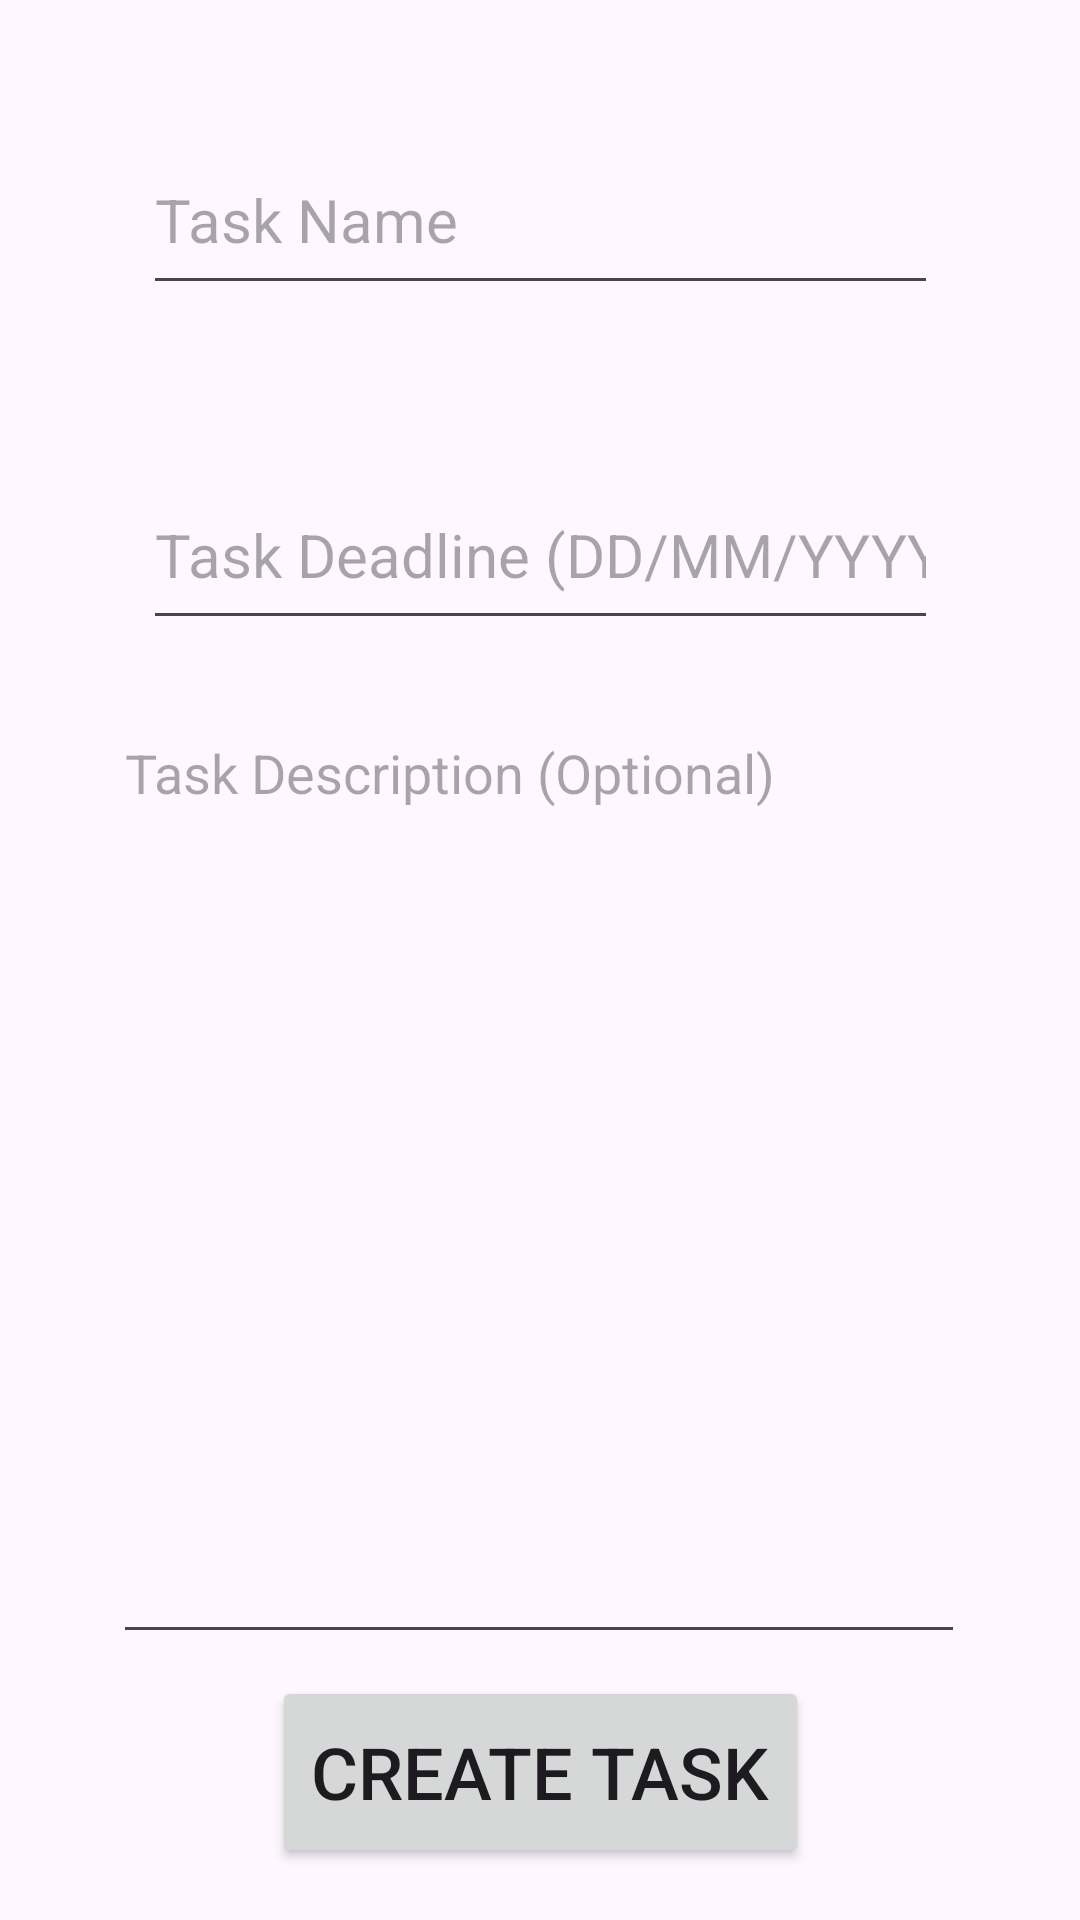

Layout XML and referenced resources for this Android screen:
<!-- AndroidManifest.xml: application theme Theme.AgendaAssistant -->
<!-- res/layout/fragment_task_creation.xml -->
<?xml version="1.0" encoding="utf-8"?>
<androidx.constraintlayout.widget.ConstraintLayout xmlns:android="http://schemas.android.com/apk/res/android"
    xmlns:app="http://schemas.android.com/apk/res-auto"
    xmlns:tools="http://schemas.android.com/tools"
    android:layout_width="match_parent"
    android:layout_height="match_parent"
    tools:context=".TaskCreation">

    <EditText
        android:id="@+id/taskNameText"
        android:layout_width="265dp"
        android:layout_height="60dp"
        android:ems="10"
        android:hint="@string/task_name_placeholder"
        android:inputType="text"
        android:textSize="20sp"
        app:layout_constraintBottom_toBottomOf="parent"
        app:layout_constraintEnd_toEndOf="parent"
        app:layout_constraintStart_toStartOf="parent"
        app:layout_constraintTop_toTopOf="parent"
        app:layout_constraintVertical_bias="0.072" />

    <EditText
        android:id="@+id/taskDeadlineText"
        android:layout_width="265dp"
        android:layout_height="60dp"
        android:ems="10"
        android:hint="@string/create_task_deadline_placeholder"
        android:inputType="date"
        android:textSize="20sp"
        app:layout_constraintBottom_toBottomOf="parent"
        app:layout_constraintEnd_toEndOf="parent"
        app:layout_constraintStart_toStartOf="parent"
        app:layout_constraintTop_toBottomOf="@+id/taskNameText"
        app:layout_constraintVertical_bias="0.108" />

    <EditText
        android:id="@+id/taskDescriptionText"
        android:layout_width="284dp"
        android:layout_height="316dp"
        android:ems="10"
        android:gravity="start|top"
        android:hint="@string/create_task_description_placeholder"
        android:inputType="textMultiLine"
        app:layout_constraintBottom_toBottomOf="parent"
        app:layout_constraintEnd_toEndOf="parent"
        app:layout_constraintHorizontal_bias="0.495"
        app:layout_constraintStart_toStartOf="parent"
        app:layout_constraintTop_toBottomOf="@+id/taskDeadlineText"
        app:layout_constraintVertical_bias="0.2" />

    <Button
        android:id="@+id/createTaskBtn"
        android:layout_width="179dp"
        android:layout_height="64dp"
        android:onClick="createTask"
        android:text="@string/create_task_button_text"
        android:textSize="24sp"
        app:cornerRadius="0dp"
        app:layout_constraintBottom_toBottomOf="parent"
        app:layout_constraintEnd_toEndOf="parent"
        app:layout_constraintStart_toStartOf="parent"
        app:layout_constraintTop_toBottomOf="@+id/taskDescriptionText"
        app:layout_constraintVertical_bias="0.303" />
</androidx.constraintlayout.widget.ConstraintLayout>
<!-- resources referenced by this layout -->
<resources>
  <string name="create_task_button_text">Create Task</string>
  <string name="create_task_deadline_placeholder">Task Deadline (DD/MM/YYYY)</string>
  <string name="create_task_description_placeholder">Task Description (Optional)</string>
  <string name="task_name_placeholder">Task Name</string>
  <style name="Theme.AgendaAssistant" parent="Base.Theme.AgendaAssistant" />
  <style name="Base.Theme.AgendaAssistant" parent="Theme.Material3.DayNight.NoActionBar">
          
          
      </style>
</resources>
